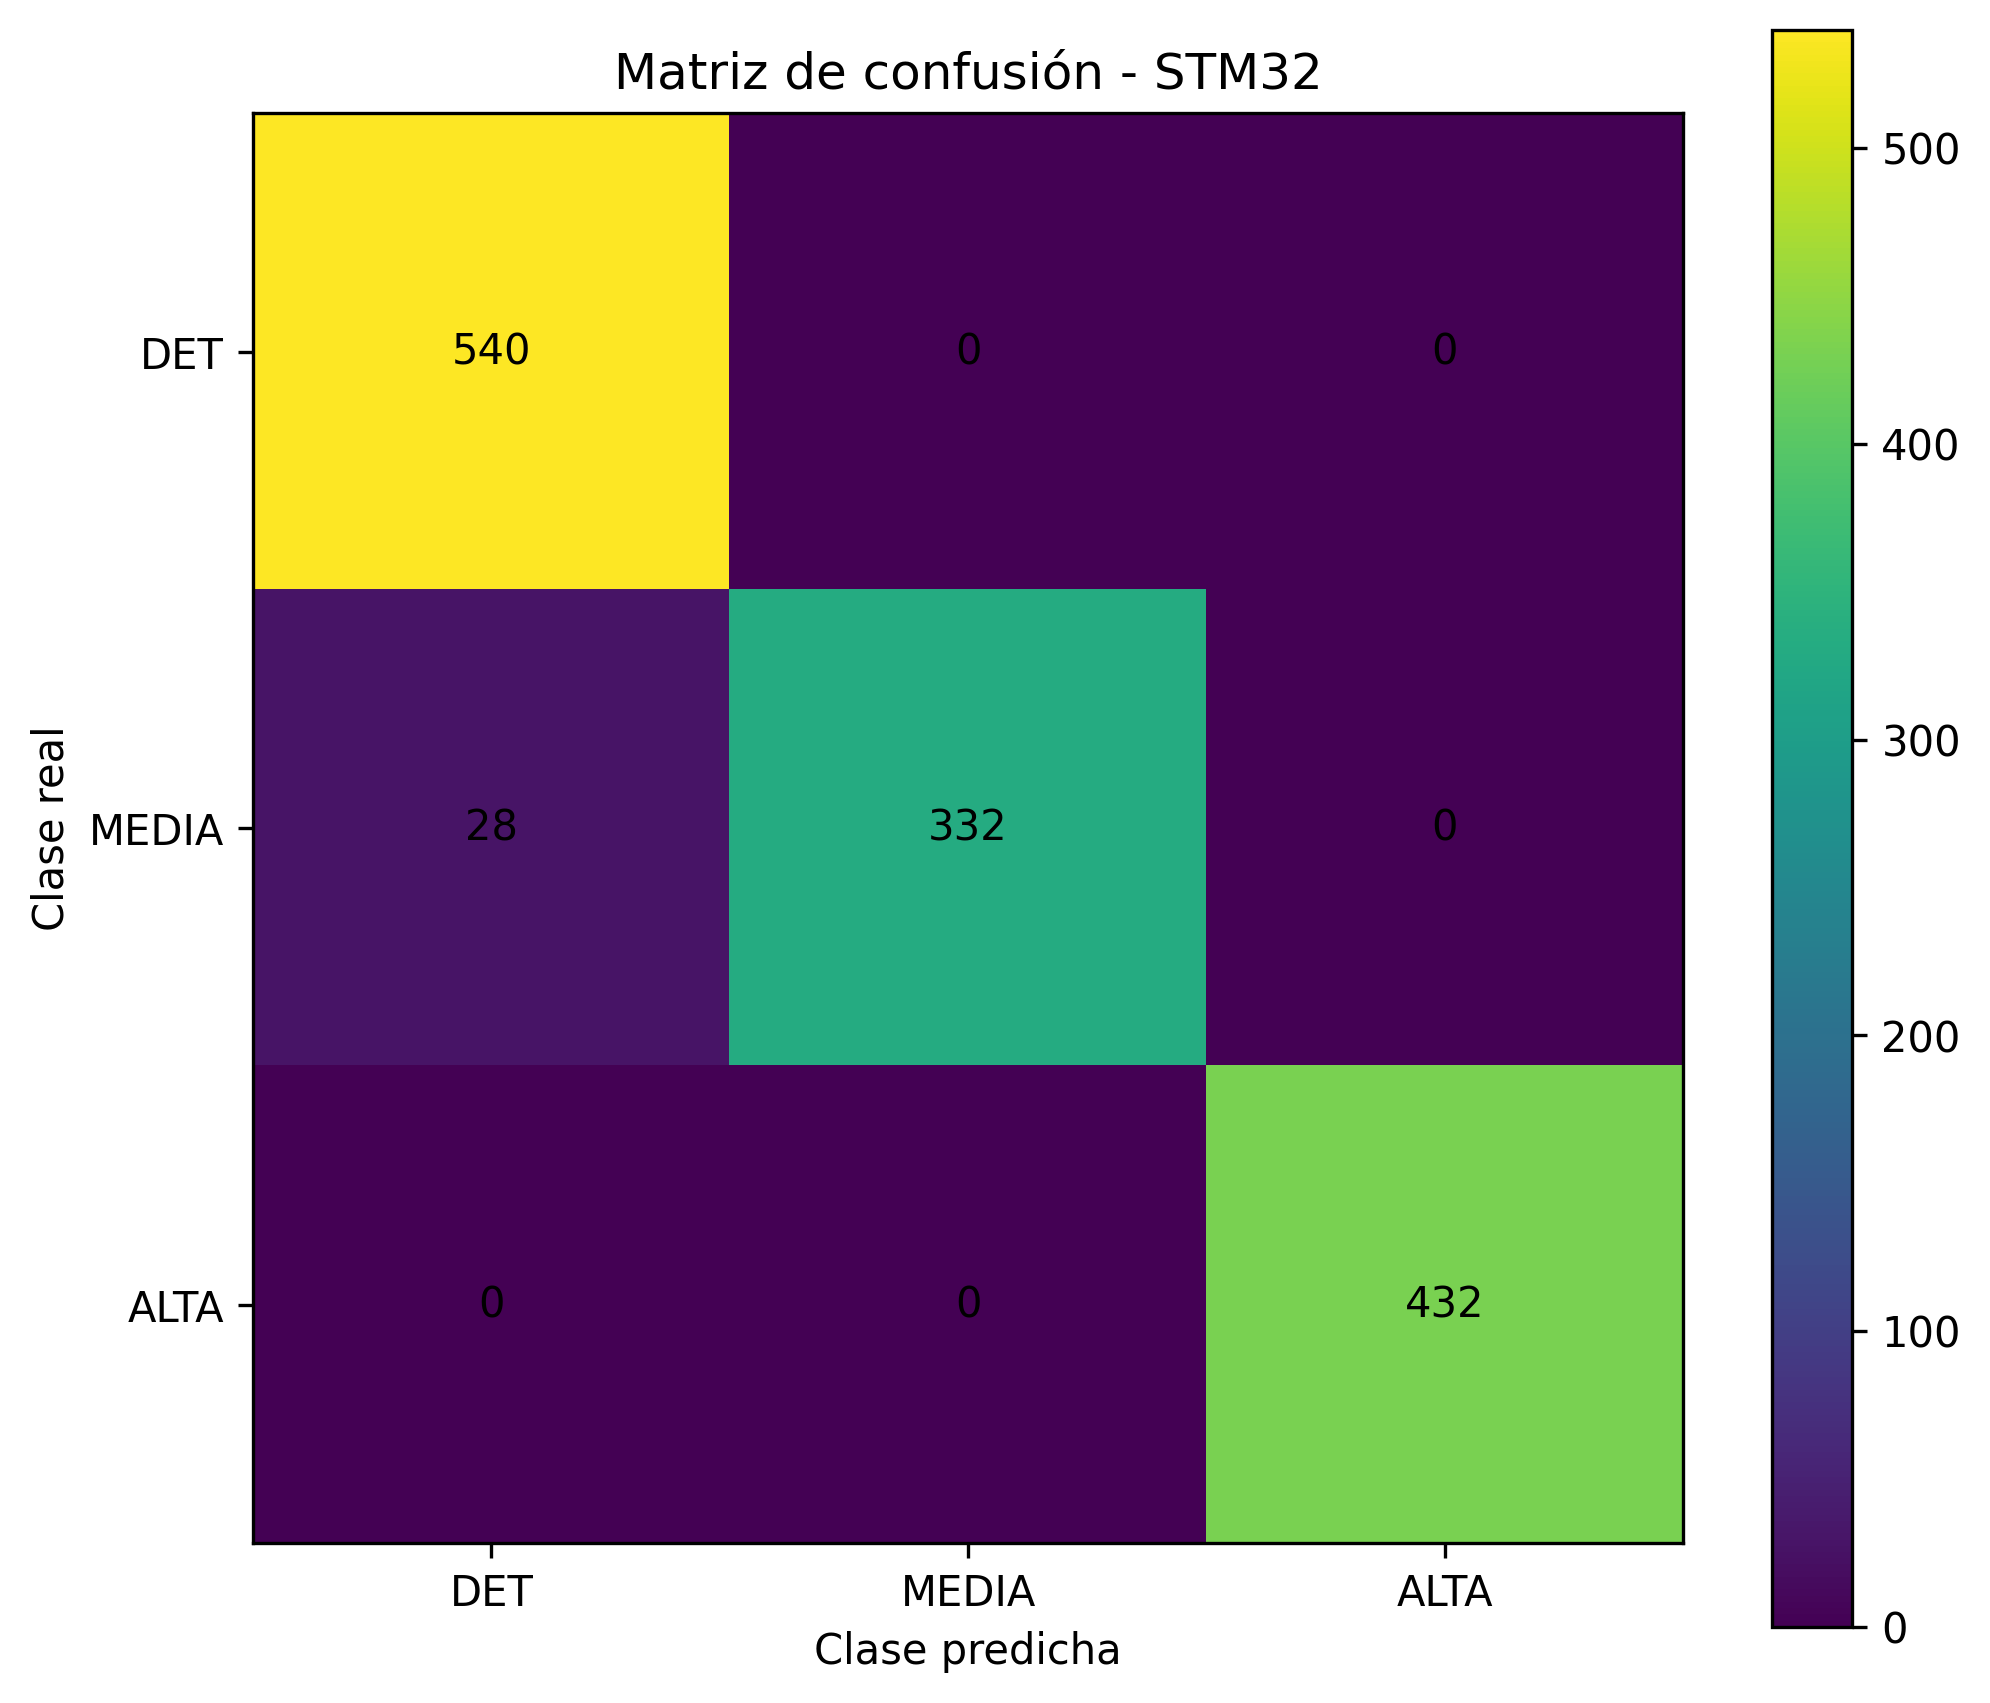

Data behind this chart, as committed beside it:
; Pred_DET; Pred_MEDIA; Pred_ALTA
Real_DET; 540; 0; 0
Real_MEDIA; 28; 332; 0
Real_ALTA; 0; 0; 432
